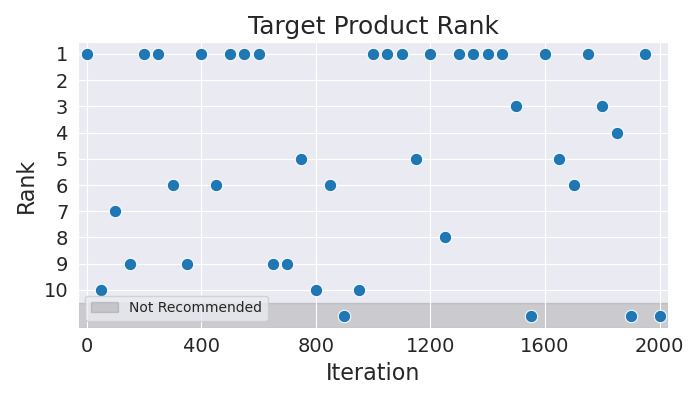

Values plotted in this chart, from the file beside it:
Iteration, Rank
0, 1
50, 10
100, 7
150, 9
200, 1
250, 1
300, 6
350, 9
400, 1
450, 6
500, 1
550, 1
600, 1
650, 9
700, 9
750, 5
800, 10
850, 6
900, 11
950, 10
1000, 1
1050, 1
1100, 1
1150, 5
1200, 1
1250, 8
1300, 1
1350, 1
1400, 1
1450, 1
1500, 3
1550, 11
1600, 1
1650, 5
1700, 6
1750, 1
1800, 3
1850, 4
1900, 11
1950, 1
2000, 11
